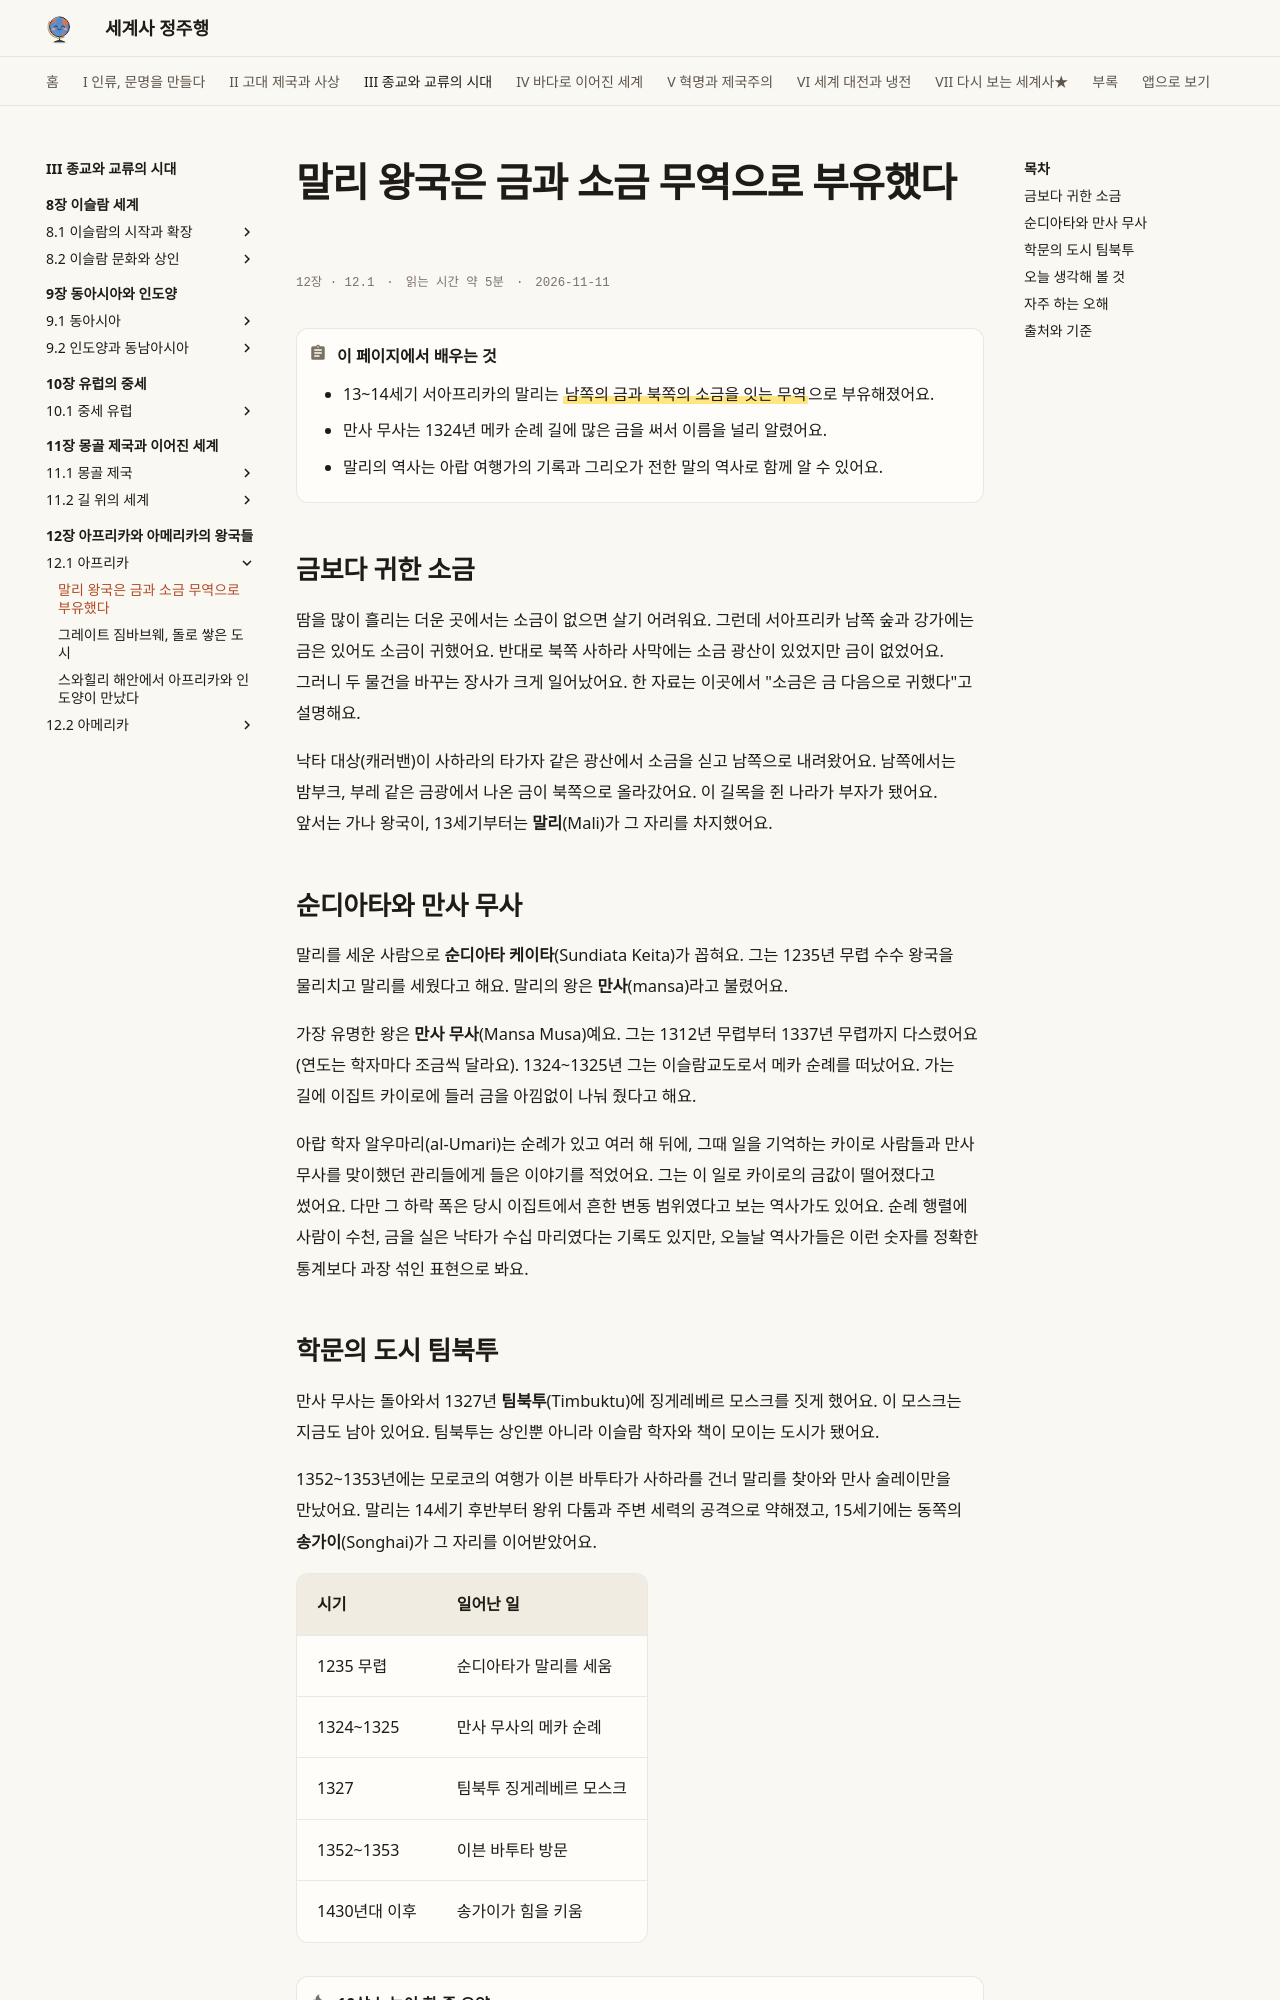

repository: history-jungjuhang/world-history · page: part3/ch12/mali/index.html · generator: mkdocs

# 말리 왕국은 금과 소금 무역으로 부유했다

<p class="ep-meta"><span>12장 · 12.1</span><span>읽는 시간 약 5분</span><span>2026-11-11</span></p>

!!! abstract "이 페이지에서 배우는 것"
    - 13~14세기 서아프리카의 말리는 ==남쪽의 금과 북쪽의 소금을 잇는 무역==으로 부유해졌어요.
    - 만사 무사는 1324년 메카 순례 길에 많은 금을 써서 이름을 널리 알렸어요.
    - 말리의 역사는 아랍 여행가의 기록과 그리오가 전한 말의 역사로 함께 알 수 있어요.

## 금보다 귀한 소금

땀을 많이 흘리는 더운 곳에서는 소금이 없으면 살기 어려워요. 그런데 서아프리카 남쪽 숲과 강가에는 금은 있어도 소금이 귀했어요. 반대로 북쪽 사하라 사막에는 소금 광산이 있었지만 금이 없었어요. 그러니 두 물건을 바꾸는 장사가 크게 일어났어요. 한 자료는 이곳에서 "소금은 금 다음으로 귀했다"고 설명해요.

낙타 대상(캐러밴)이 사하라의 타가자 같은 광산에서 소금을 싣고 남쪽으로 내려왔어요. 남쪽에서는 밤부크, 부레 같은 금광에서 나온 금이 북쪽으로 올라갔어요. 이 길목을 쥔 나라가 부자가 됐어요. 앞서는 가나 왕국이, 13세기부터는 **말리**(Mali)가 그 자리를 차지했어요.

## 순디아타와 만사 무사

말리를 세운 사람으로 **순디아타 케이타**(Sundiata Keita)가 꼽혀요. 그는 1235년 무렵 수수 왕국을 물리치고 말리를 세웠다고 해요. 말리의 왕은 **만사**(mansa)라고 불렸어요.

가장 유명한 왕은 **만사 무사**(Mansa Musa)예요. 그는 1312년 무렵부터 1337년 무렵까지 다스렸어요(연도는 학자마다 조금씩 달라요). 1324~1325년 그는 이슬람교도로서 메카 순례를 떠났어요. 가는 길에 이집트 카이로에 들러 금을 아낌없이 나눠 줬다고 해요.

아랍 학자 알우마리(al-Umari)는 순례가 있고 여러 해 뒤에, 그때 일을 기억하는 카이로 사람들과 만사 무사를 맞이했던 관리들에게 들은 이야기를 적었어요. 그는 이 일로 카이로의 금값이 떨어졌다고 썼어요. 다만 그 하락 폭은 당시 이집트에서 흔한 변동 범위였다고 보는 역사가도 있어요. 순례 행렬에 사람이 수천, 금을 실은 낙타가 수십 마리였다는 기록도 있지만, 오늘날 역사가들은 이런 숫자를 정확한 통계보다 과장 섞인 표현으로 봐요.
